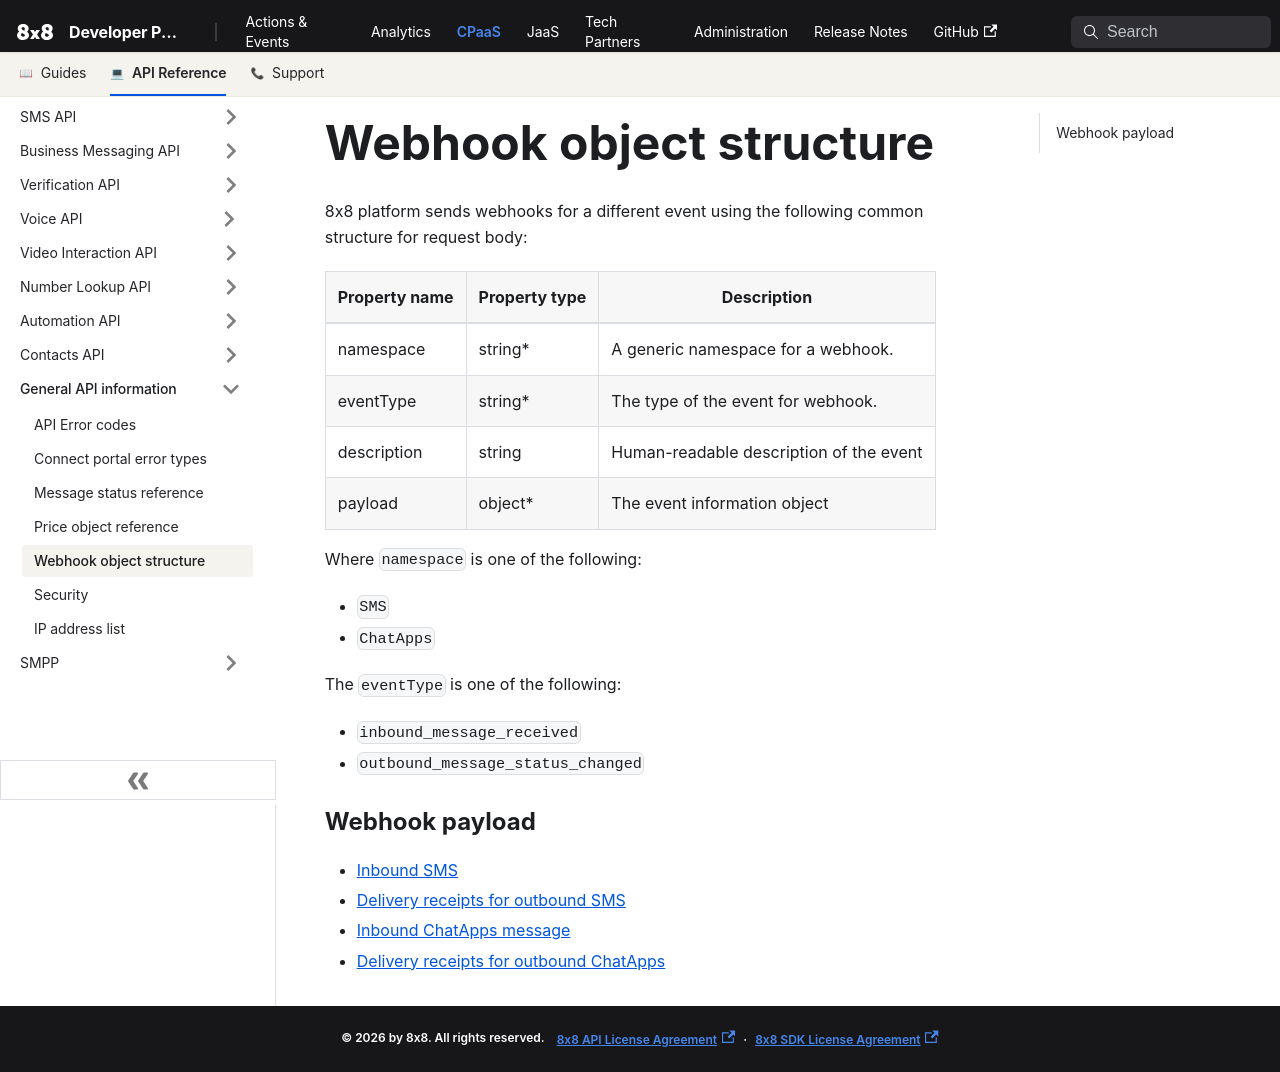

repository: 8x8Cloud/public-developer-docs · page: connect/docs/webhook-object-structure/index.html · generator: docusaurus

# Webhook object structure

8x8 platform sends webhooks for a different event using the following common structure for request body:

| Property name | Property type | Description |
| --- | --- | --- |
| namespace | string\* | A generic namespace for a webhook. |
| eventType | string\* | The type of the event for webhook. |
| description | string | Human-readable description of the event |
| payload | object\* | The event information object |

Where `namespace` is one of the following:

* `SMS`
* `ChatApps`

The `eventType` is one of the following:

* `inbound_message_received`
* `outbound_message_status_changed`

### Webhook payload

* [Inbound SMS](/connect/reference/inbound-sms)
* [Delivery receipts for outbound SMS](/connect/reference/delivery-receipts-for-outbound-sms)
* [Inbound ChatApps message](/connect/reference/inbound-chatapps-message)
* [Delivery receipts for outbound ChatApps](/connect/reference/delivery-receipts-for-outbound-chatapps)
